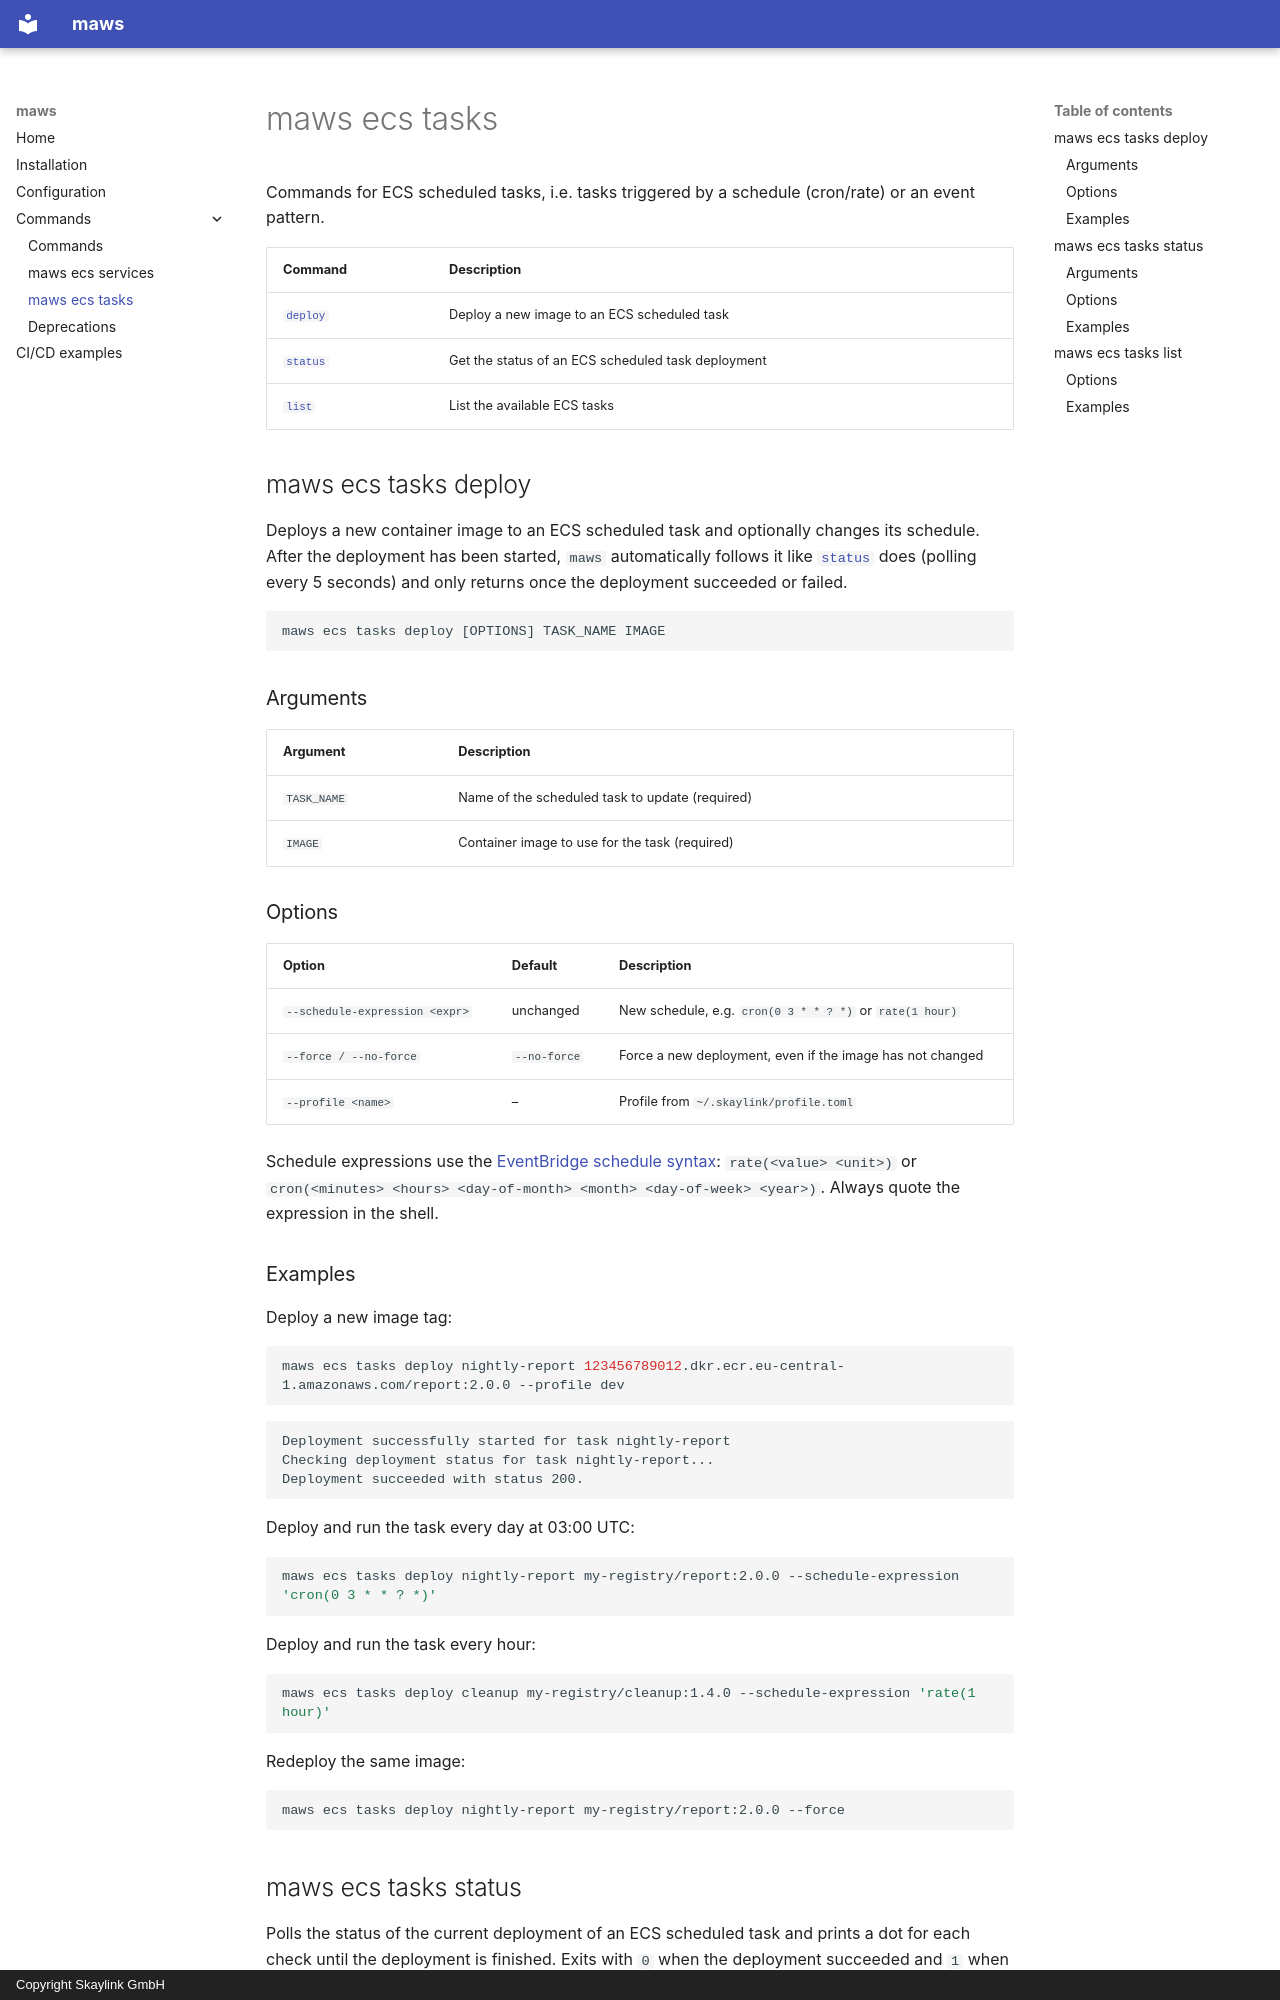

repository: skaylink/maws · page: commands/ecs-tasks/index.html · generator: mkdocs · copyright: Copyright Skaylink GmbH

# maws ecs tasks

Commands for ECS scheduled tasks, i.e. tasks triggered by a schedule (cron/rate) or an event pattern.

| Command                               | Description                                        |
| ------------------------------------- | -------------------------------------------------- |
| [`deploy`](#maws-ecs-tasks-deploy)    | Deploy a new image to an ECS scheduled task        |
| [`status`](#maws-ecs-tasks-status)    | Get the status of an ECS scheduled task deployment |
| [`list`](#maws-ecs-tasks-list)        | List the available ECS tasks                       |

## maws ecs tasks deploy

Deploys a new container image to an ECS scheduled task and optionally changes its schedule. After the deployment has
been started, `maws` automatically follows it like [`status`](#maws-ecs-tasks-status) does (polling every 5 seconds)
and only returns once the deployment succeeded or failed.

```text
maws ecs tasks deploy [OPTIONS] TASK_NAME IMAGE
```

### Arguments

| Argument    | Description                                     |
| ----------- | ----------------------------------------------- |
| `TASK_NAME` | Name of the scheduled task to update (required) |
| `IMAGE`     | Container image to use for the task (required)  |

### Options

| Option                         | Default      | Description                                                                 |
| ------------------------------ | ------------ | --------------------------------------------------------------------------- |
| `--schedule-expression <expr>` | unchanged    | New schedule, e.g. `cron(0 3 * * ? *)` or `rate(1 hour)`                    |
| `--force / --no-force`         | `--no-force` | Force a new deployment, even if the image has not changed                   |
| `--profile <name>`             | –            | Profile from `~/.skaylink/profile.toml`                                     |

Schedule expressions use the
[EventBridge schedule syntax](https://docs.aws.amazon.com/scheduler/latest/UserGuide/schedule-types.html):
`rate(<value> <unit>)` or `cron(<minutes> <hours> <day-of-month> <month> <day-of-week> <year>)`. Always quote the
expression in the shell.
